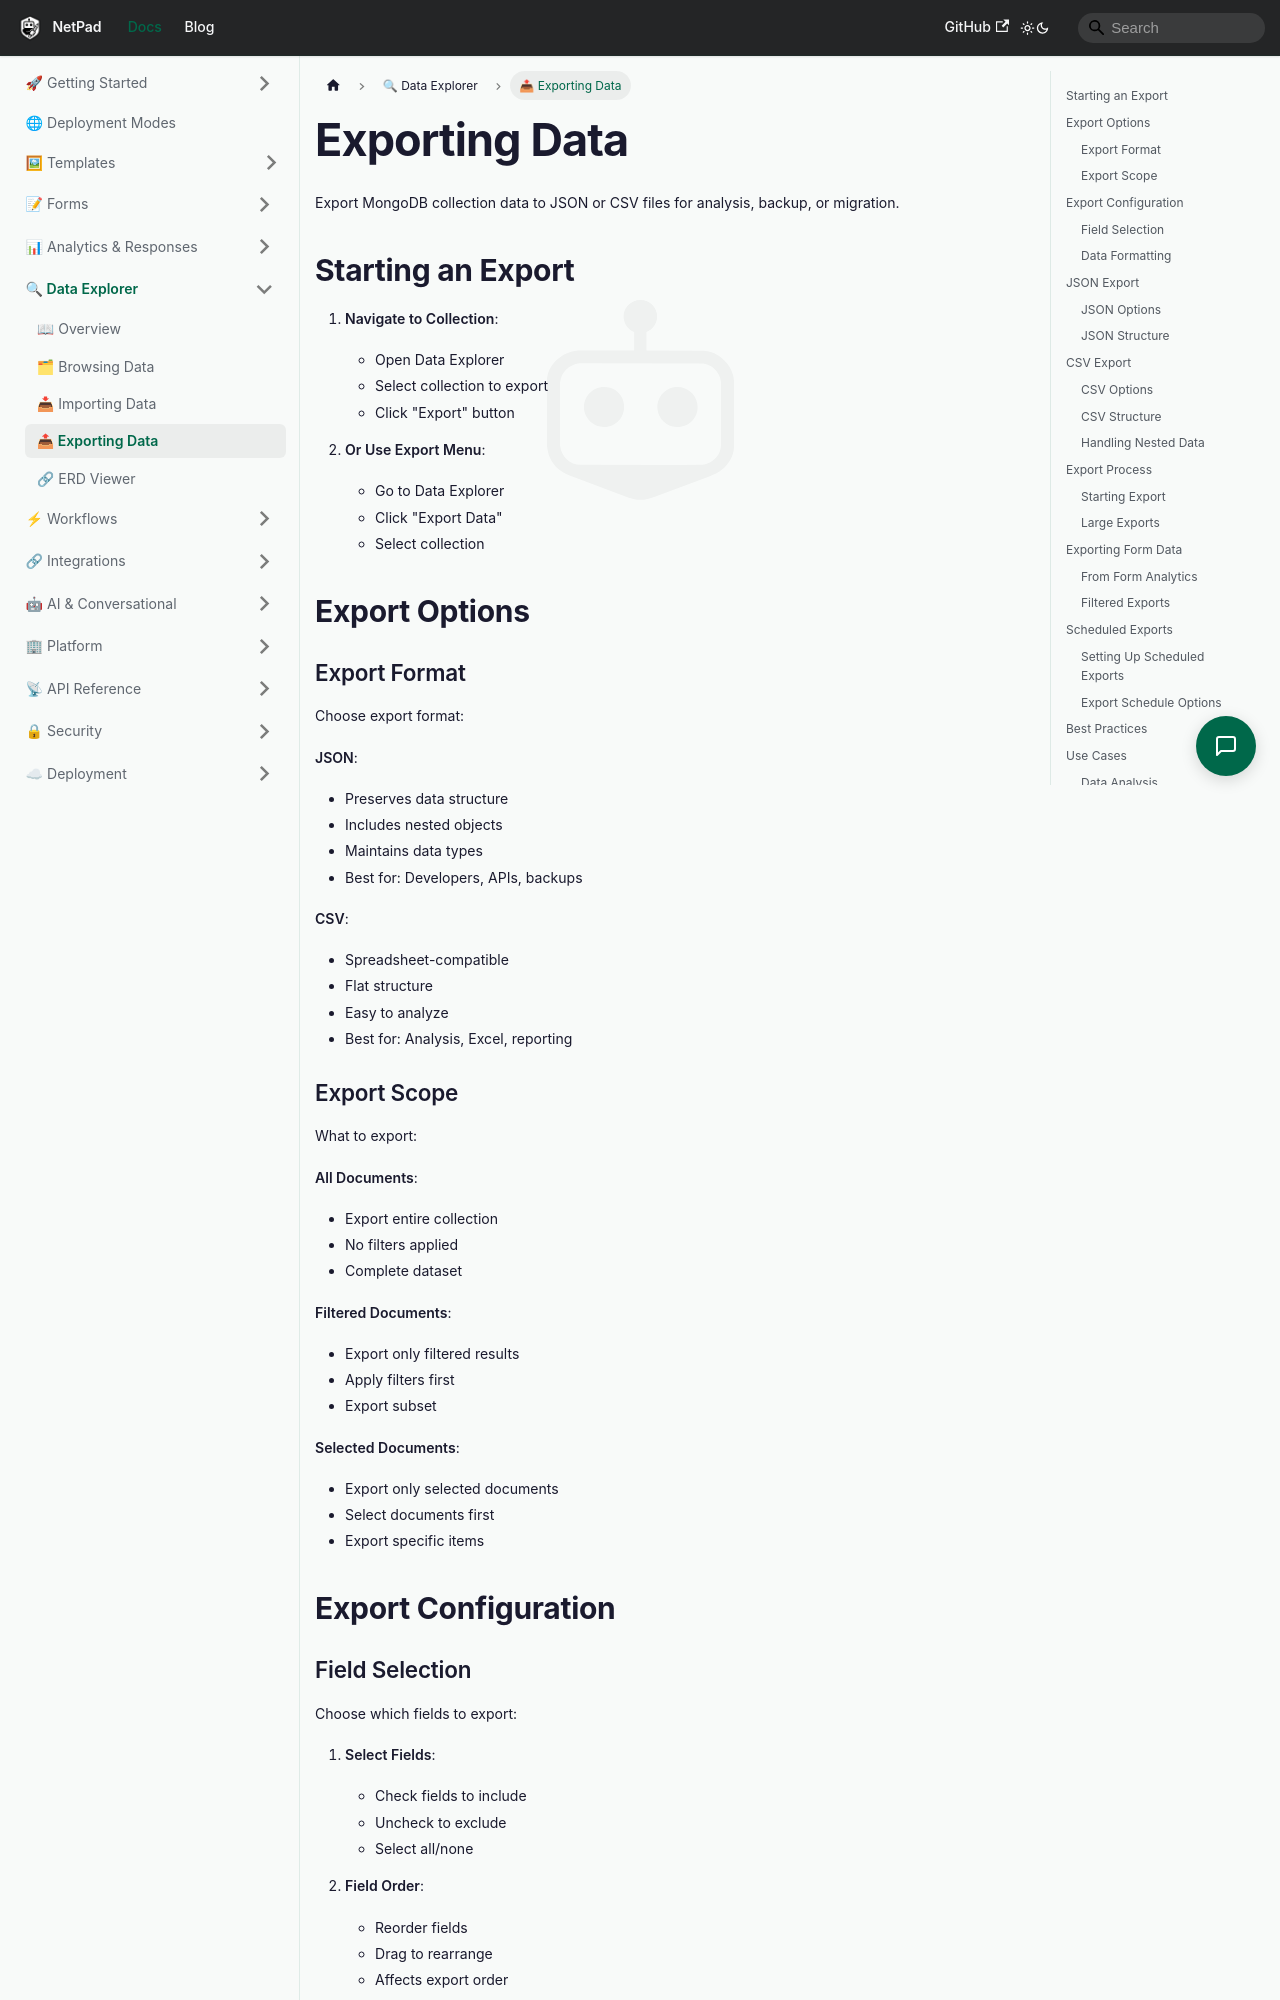

repository: mrlynn/netpad-docs · page: docs/data-explorer/exporting-data/index.html · generator: docusaurus

# Exporting Data

Export MongoDB collection data to JSON or CSV files for analysis, backup, or migration.

## Starting an Export

1. **Navigate to Collection**:
   - Open Data Explorer
   - Select collection to export
   - Click "Export" button

2. **Or Use Export Menu**:
   - Go to Data Explorer
   - Click "Export Data"
   - Select collection

## Export Options

### Export Format

Choose export format:

**JSON**:
- Preserves data structure
- Includes nested objects
- Maintains data types
- Best for: Developers, APIs, backups

**CSV**:
- Spreadsheet-compatible
- Flat structure
- Easy to analyze
- Best for: Analysis, Excel, reporting

### Export Scope

What to export:

**All Documents**:
- Export entire collection
- No filters applied
- Complete dataset

**Filtered Documents**:
- Export only filtered results
- Apply filters first
- Export subset

**Selected Documents**:
- Export only selected documents
- Select documents first
- Export specific items

## Export Configuration

### Field Selection

Choose which fields to export:

1. **Select Fields**:
   - Check fields to include
   - Uncheck to exclude
   - Select all/none

2. **Field Order**:
   - Reorder fields
   - Drag to rearrange
   - Affects export order
